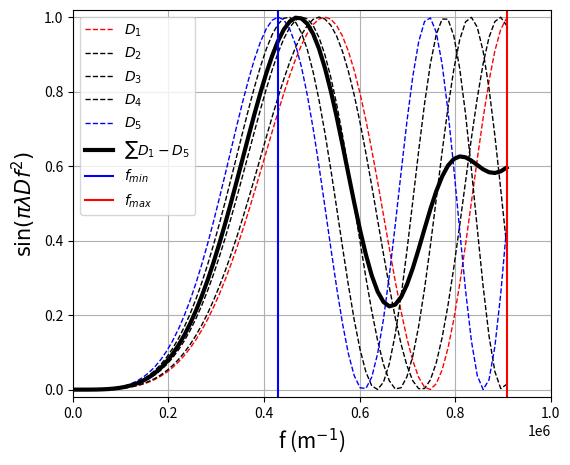

Write the Python code that produced this figure.
import numpy as np
import matplotlib.pyplot as plt

# First plot flatfield, and the gray value, raw projection, and the corrected projection
#distances = [31, 31.2, 31.5, 32.5, 38.0, 44, 48.69, 50, 52, 54.1] # Sample – focus distances:
distances = [31, 32.5, 38.0, 44, 48.69] # Sample – focus distances: # mm

    
    
    
    
    
PLANCK_CONSTANT = 4.135667696e-18  # [keV*s]
SPEED_OF_LIGHT = 299792458  # [m/s]

ndist = len(distances)
n = 2156 # number of pixels. or 2688detector_pixelsize = 0.55e-6 # m  #NIS LOOK HERE 220824. 
energy = 19.9  # [keV] x-ray energy    
wavelength = PLANCK_CONSTANT * SPEED_OF_LIGHT / energy # [m]
focusToDetectorDistance = 0.45086 # [m] 
detector_pixelsize = 0.55e-6  # m  3.84e-8   0.55e-6   3.78e-8


sx0 = 0 # 3.7e-4# [m] motor offset from the focal spot
#z1 = np.array([4.584e-3,4.765e-3,5.488e-3,6.9895e-3])-sx0 # positions of the sample (1 position is enough when using several codes)
z1 = np.array(distances)*1e-3 #np.array([15.2e-3, 20.0e-3, 25.2e-3, 40e-3]) # m (focus and sample)

z1=z1[:ndist]
z2 = focusToDetectorDistance-z1 # propagation distance between the code and detector
magnifications = (z1+z2)/z1 # magnification when propagating from the sample to the code
norm_magnifications = magnifications/magnifications[0] # normalized magnifications
distances = (z1*z2)/(z1+z2) # propagation distances after switching from the point source wave to plane wave,
distances = distances*norm_magnifications**2 # scaled propagation distances due to magnified probes [m]


voxelsize = detector_pixelsize/magnifications[0]  # object voxel size

    
fx = np.fft.fftfreq(n,d=voxelsize)
#[fx,fy] = np.meshgrid(fx,fx)
#rf=np.sqrt(fx**2+fy**2)
#rf = np.sum(rf,axis=0)
taylorExp =[]
wlen = PLANCK_CONSTANT * SPEED_OF_LIGHT/energy # [m] 19.9 keV
for k in range(0,ndist):
    distances_rec = (distances/norm_magnifications**2)#[:k]
    

for k in range(len(distances_rec)):   
    taylorExp.append( (np.sin(np.pi*wlen*distances_rec[k]*fx**2)**2))#(fx**2+fy**2)) 
    
fmin = 1/(np.sqrt(2*wlen*max(distances_rec))) # from Optimization of phase contrast imaging using hard x rays S. Zabler

fmax = 1/(2*detector_pixelsize) # from Optimization of phase contrast imaging using hard x rays S. Zabler
print(fmin, fmax)
#%%
#for j in range(0, len(dists)): 
#dists = dists []
#taylorExp = np.sin(np.pi*wlen*dists[j]*fx**2)#(fx**2+fy**2)) 
     
#%%
fs=15
lw=3
xx=75
fig, (ax1) = plt.subplots(nrows=1, ncols=1,figsize=(6,5))
fig.tight_layout(pad=3.0)
ax1.plot(fx[0:xx],taylorExp[0][0:xx],'--', color='red',linewidth=1,label=r'$D_1$')
ax1.plot(fx[0:xx],taylorExp[1][0:xx],'--', color='black',linewidth=1,label=r'$D_2$')

ax1.plot(fx[0:xx],taylorExp[2][0:xx],'--', color='black',linewidth=1,label=r'$D_3$')
ax1.plot(fx[0:xx],taylorExp[3][0:xx],'--', color='black',linewidth=1,label=r'$D_4$')
ax1.plot(fx[0:xx],taylorExp[4][0:xx],'--', color='blue',linewidth=1,label=r'$D_5$')
#ax1.plot(fx[0:700],taylorExp[6][0:700],'--', color='black',linewidth=1,label='Data')
#ax1.plot(fx[0:700],taylorExp[8][0:700],'--', color='black',linewidth=1,label='Data')
#ax1.plot(fx[0:xx],taylorExp[9][0:xx],'--', color='blue',linewidth=1,label='D_9')
ax1.plot(fx[0:xx],(np.sum(taylorExp,axis=0)/np.max(np.sum(taylorExp,axis=0)))[0:xx],linewidth=lw,label=r'$∑ D_1 - D_5$', color='black')
#∑ (D_1 - D_5)

plt.axvline(fmin, color = 'blue', label = r'$f_{min}$')
plt.axvline(fmax, color = 'red', label = r'$f_{max}$')


#ax1.set_ylabel("Counts", fontsize = fs)
ax1.set_ylabel(r"$\sin(\pi \lambda D f^2)$", fontsize = fs)
ax1.set_xlabel("f (m$^{-1}$)", fontsize = fs)
plt.legend()
ax1.set_ylim(-0.02,1.02)
ax1.set_xlim(0.0,1.0*1e6)
ax1.grid()